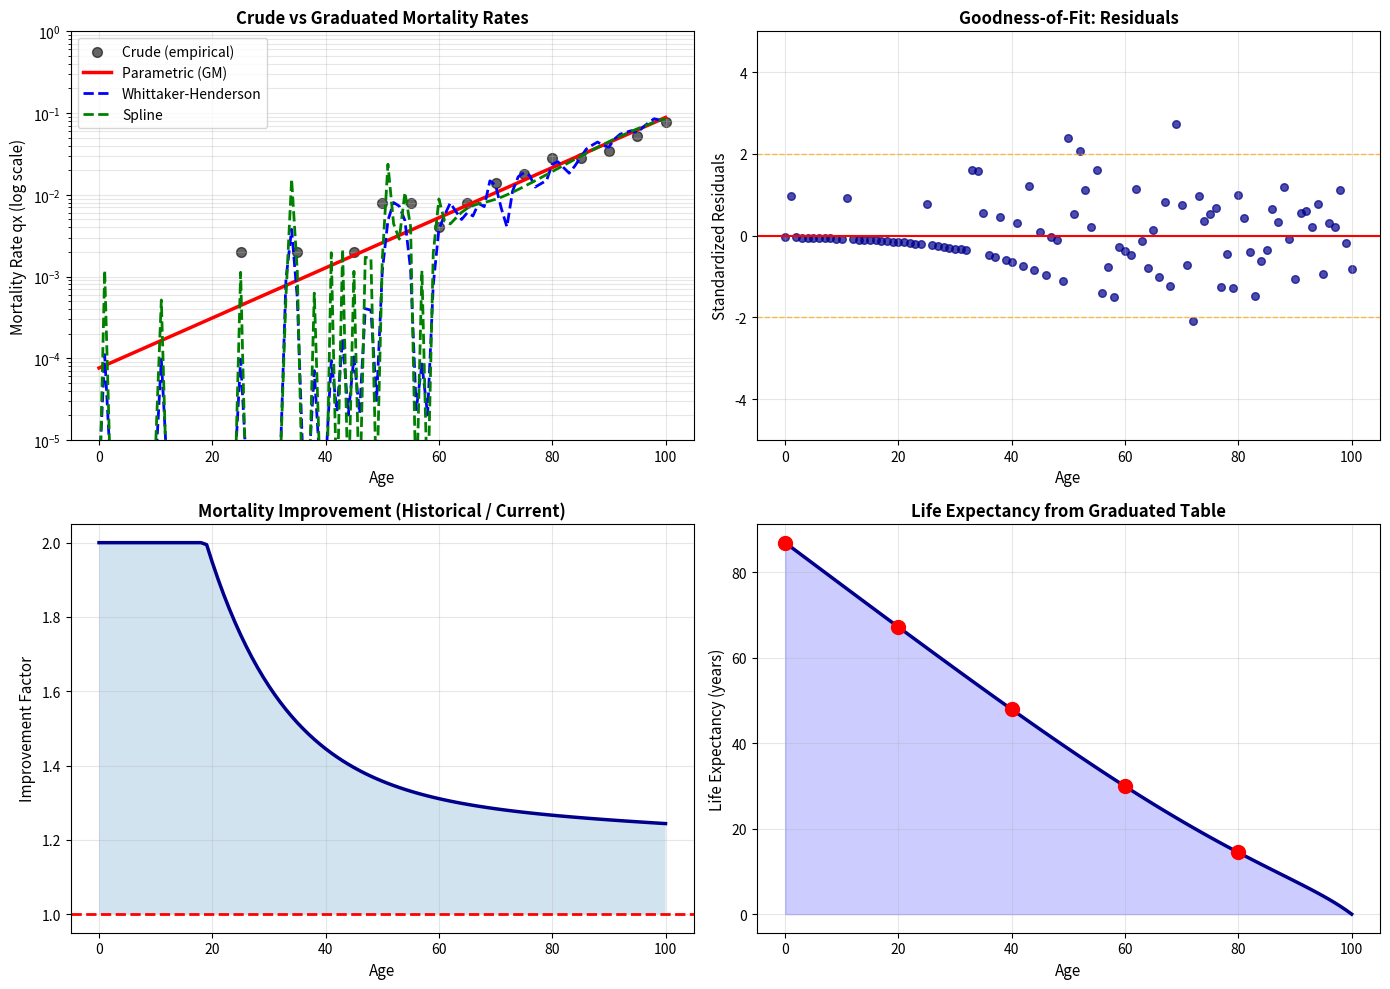

This chart was generated by the following Python code:
# Auto-extracted from markdown file
# Source: mortality_tables.md

# --- Code Block 1 ---
import numpy as np
import pandas as pd
import matplotlib.pyplot as plt
from scipy.optimize import minimize
from scipy.interpolate import UnivariateSpline

# 1. SIMULATE INSURANCE CLAIMS DATA
np.random.seed(42)

# Generate realistic insurance experience
ages = np.arange(0, 101)
base_qx = 0.0001 + 0.00008 * np.exp(0.07 * ages)  # Gompertz base
base_qx = np.minimum(base_qx, 0.99999)

# Simulate claims
sample_size_per_age = 500  # 500 policies per age
deaths_per_age = np.random.binomial(sample_size_per_age, base_qx)
exposures = sample_size_per_age * np.ones(101)

# Create claims dataset
claims_data = pd.DataFrame({
    'Age': ages,
    'Deaths': deaths_per_age,
    'Exposures': exposures,
    'qx_empirical': deaths_per_age / exposures
})

print("SAMPLE CLAIMS DATA:")
print(claims_data[claims_data['Age'].isin([20, 40, 60, 80])].to_string(index=False))
print()

# 2. CRUDE (UNGRADUATED) MORTALITY RATES
qx_crude = claims_data['qx_empirical'].values

print("CRUDE RATES (high volatility):")
for age in [20, 40, 60, 80]:
    print(f"Age {age}: qx = {qx_crude[age]:.5f}")
print()

# 3. PARAMETRIC GRADUATION: Gompertz-Makeham
def gompertz_makeham(x, params):
    A, B, C = params
    return np.minimum(A + B * np.exp(C * x), 0.99999)

def log_likelihood_gm(params, ages_data, deaths, exposures):
    """Negative log-likelihood for Gompertz-Makeham"""
    A, B, C = params
    
    if A < 0 or B < 0 or C < 0 or A + B > 1:
        return 1e10
    
    qx = gompertz_makeham(ages_data, params)
    
    # Binomial log-likelihood
    ll = np.sum(deaths * np.log(qx + 1e-10) + 
                (exposures - deaths) * np.log(1 - qx + 1e-10))
    return -ll

# Fit on ages 20-95
mask_fit = (ages >= 20) & (ages <= 95)
ages_fit = ages[mask_fit]
deaths_fit = deaths_per_age[mask_fit]
exposures_fit = exposures[mask_fit]

p0 = [0.0001, 0.00008, 0.07]
result = minimize(log_likelihood_gm, p0,
                 args=(ages_fit, deaths_fit, exposures_fit),
                 method='Nelder-Mead')

params_gm = result.x
qx_parametric = gompertz_makeham(ages, params_gm)

print("PARAMETRIC (GOMPERTZ-MAKEHAM) FITTING:")
print(f"Parameters: A={params_gm[0]:.6f}, B={params_gm[1]:.6f}, C={params_gm[2]:.5f}")
print(f"Log-Likelihood: {-result.fun:.2f}")
print()

# 4. WHITTAKER-HENDERSON GRADUATION
# Minimize: SSE + λ * smoothness_penalty
def whittaker_henderson(qx_crude, exposures, lambda_smooth=1.0):
    """Whittaker-Henderson graduation"""
    n = len(qx_crude)
    
    # Log transformation for stability
    log_qx = np.log(np.maximum(qx_crude, 1e-6))
    
    # Difference matrix (2nd differences for smoothness)
    D2 = np.zeros((n-2, n))
    for i in range(n-2):
        D2[i, i] = 1
        D2[i, i+1] = -2
        D2[i, i+2] = 1
    
    def objective(log_qx_smooth):
        # Weighted sum of squared errors (more weight to high exposure)
        sse = np.sum(exposures * (log_qx - log_qx_smooth)**2)
        
        # Smoothness penalty (2nd differences)
        penalty = lambda_smooth * np.sum((D2 @ log_qx_smooth)**2)
        
        return sse + penalty
    
    result = minimize(objective, log_qx, method='BFGS')
    qx_smooth = np.exp(result.x)
    
    return qx_smooth

qx_wh = whittaker_henderson(qx_crude, exposures, lambda_smooth=100)

print("WHITTAKER-HENDERSON GRADUATION (λ=100):")
for age in [20, 40, 60, 80]:
    print(f"Age {age}: crude={qx_crude[age]:.5f}, WH={qx_wh[age]:.5f}")
print()

# 5. SPLINE GRADUATION
from scipy.interpolate import UnivariateSpline

# Use log scale for stability
log_qx_crude = np.log(np.maximum(qx_crude, 1e-6))

# Fit spline with smoothing factor
# Smoothing factor s inversely related to lambda
spline = UnivariateSpline(ages, log_qx_crude, s=50, k=3)
log_qx_spline = spline(ages)
qx_spline = np.exp(log_qx_spline)
qx_spline = np.minimum(np.maximum(qx_spline, 0), 0.99999)

# 6. GOODNESS-OF-FIT TEST
def chi_square_test(observed, expected, exposures):
    """Chi-square test for goodness of fit"""
    standardized_residuals = (observed - expected * exposures) / np.sqrt(np.maximum(expected * exposures * (1 - expected), 1))
    chi2_stat = np.sum(standardized_residuals**2)
    return chi2_stat

chi2_parametric = chi_square_test(deaths_per_age, qx_parametric, 1)
chi2_wh = chi_square_test(deaths_per_age, qx_wh, 1)
chi2_spline = chi_square_test(deaths_per_age, qx_spline, 1)

print("GOODNESS-OF-FIT COMPARISON:")
print(f"Parametric (Gompertz-Makeham): χ² = {chi2_parametric:.1f}")
print(f"Whittaker-Henderson:            χ² = {chi2_wh:.1f}")
print(f"Spline:                         χ² = {chi2_spline:.1f}")
print()

# 7. MORTALITY IMPROVEMENT FACTORS
# Compare current table to historical (simulate older experience)
historical_qx = gompertz_makeham(ages, [0.0002, 0.0001, 0.07])

improvement_factors = historical_qx / np.maximum(qx_parametric, 1e-6)
improvement_factors = np.minimum(np.maximum(improvement_factors, 0.5), 2.0)

print("MORTALITY IMPROVEMENT FACTORS (Historical / Current):")
for age in [20, 40, 60, 80]:
    print(f"Age {age}: {improvement_factors[age]:.3f}x")
print()

# 8. BUILD LIFE TABLE FROM GRADUATED RATES
def build_life_table(qx_table, radix=100000):
    """Build complete life table from qx"""
    n = len(qx_table)
    lx = np.zeros(n)
    dx = np.zeros(n)
    Lx = np.zeros(n)
    Tx = np.zeros(n)
    ex = np.zeros(n)
    
    lx[0] = radix
    
    for x in range(n-1):
        dx[x] = lx[x] * qx_table[x]
        lx[x+1] = lx[x] - dx[x]
        Lx[x] = (lx[x] + lx[x+1]) / 2
    
    Lx[n-1] = 0
    Tx[n-1] = Lx[n-1]
    for x in range(n-2, -1, -1):
        Tx[x] = Lx[x] + Tx[x+1]
    
    ex = np.where(lx > 0, Tx / lx, 0)
    
    return pd.DataFrame({
        'Age': range(n),
        'qx': qx_table,
        'lx': lx,
        'dx': dx,
        'ex': ex
    })

life_table = build_life_table(qx_parametric)

print("LIFE TABLE FROM GRADUATED RATES:")
print(life_table[life_table['Age'].isin([0, 20, 40, 60, 80])].to_string(index=False))
print()

# 9. VISUALIZATION
fig, axes = plt.subplots(2, 2, figsize=(14, 10))

# Plot 1: Crude vs Graduated
ax = axes[0, 0]
ax.scatter(ages[::5], qx_crude[::5], s=50, alpha=0.6, label='Crude (empirical)', color='black')
ax.semilogy(ages, qx_parametric, 'r-', linewidth=2.5, label='Parametric (GM)')
ax.semilogy(ages, qx_wh, 'b--', linewidth=2, label='Whittaker-Henderson')
ax.semilogy(ages, qx_spline, 'g--', linewidth=2, label='Spline')
ax.set_xlabel('Age', fontsize=11)
ax.set_ylabel('Mortality Rate qx (log scale)', fontsize=11)
ax.set_title('Crude vs Graduated Mortality Rates', fontsize=12, fontweight='bold')
ax.legend(fontsize=10)
ax.grid(alpha=0.3, which='both')
ax.set_ylim([1e-5, 1])

# Plot 2: Residuals
ax = axes[0, 1]
standardized_residuals = (deaths_per_age - exposures * qx_parametric) / np.sqrt(np.maximum(exposures * qx_parametric * (1 - qx_parametric), 1))
ax.scatter(ages, standardized_residuals, s=30, alpha=0.7, color='darkblue')
ax.axhline(0, color='r', linestyle='-', linewidth=1.5)
ax.axhline(2, color='orange', linestyle='--', alpha=0.7, linewidth=1)
ax.axhline(-2, color='orange', linestyle='--', alpha=0.7, linewidth=1)
ax.set_xlabel('Age', fontsize=11)
ax.set_ylabel('Standardized Residuals', fontsize=11)
ax.set_title('Goodness-of-Fit: Residuals', fontsize=12, fontweight='bold')
ax.grid(alpha=0.3)
ax.set_ylim([-5, 5])

# Plot 3: Improvement factors
ax = axes[1, 0]
ax.plot(ages, improvement_factors, linewidth=2.5, color='darkblue')
ax.axhline(1.0, color='r', linestyle='--', linewidth=2)
ax.fill_between(ages, 1, improvement_factors, alpha=0.2, where=(improvement_factors >= 1))
ax.set_xlabel('Age', fontsize=11)
ax.set_ylabel('Improvement Factor', fontsize=11)
ax.set_title('Mortality Improvement (Historical / Current)', fontsize=12, fontweight='bold')
ax.grid(alpha=0.3)

# Plot 4: Life expectancy comparison
ax = axes[1, 1]
ax.plot(ages, life_table['ex'].values, linewidth=2.5, color='darkblue', label='From Graduated')
ax.fill_between(ages, life_table['ex'].values, alpha=0.2, color='blue')
ax.scatter([0, 20, 40, 60, 80], 
          life_table.loc[[0, 20, 40, 60, 80], 'ex'].values,
          s=100, color='red', zorder=5)
ax.set_xlabel('Age', fontsize=11)
ax.set_ylabel('Life Expectancy (years)', fontsize=11)
ax.set_title('Life Expectancy from Graduated Table', fontsize=12, fontweight='bold')
ax.grid(alpha=0.3)

plt.tight_layout()
plt.savefig('mortality_table_construction.png', dpi=300, bbox_inches='tight')
plt.show()

